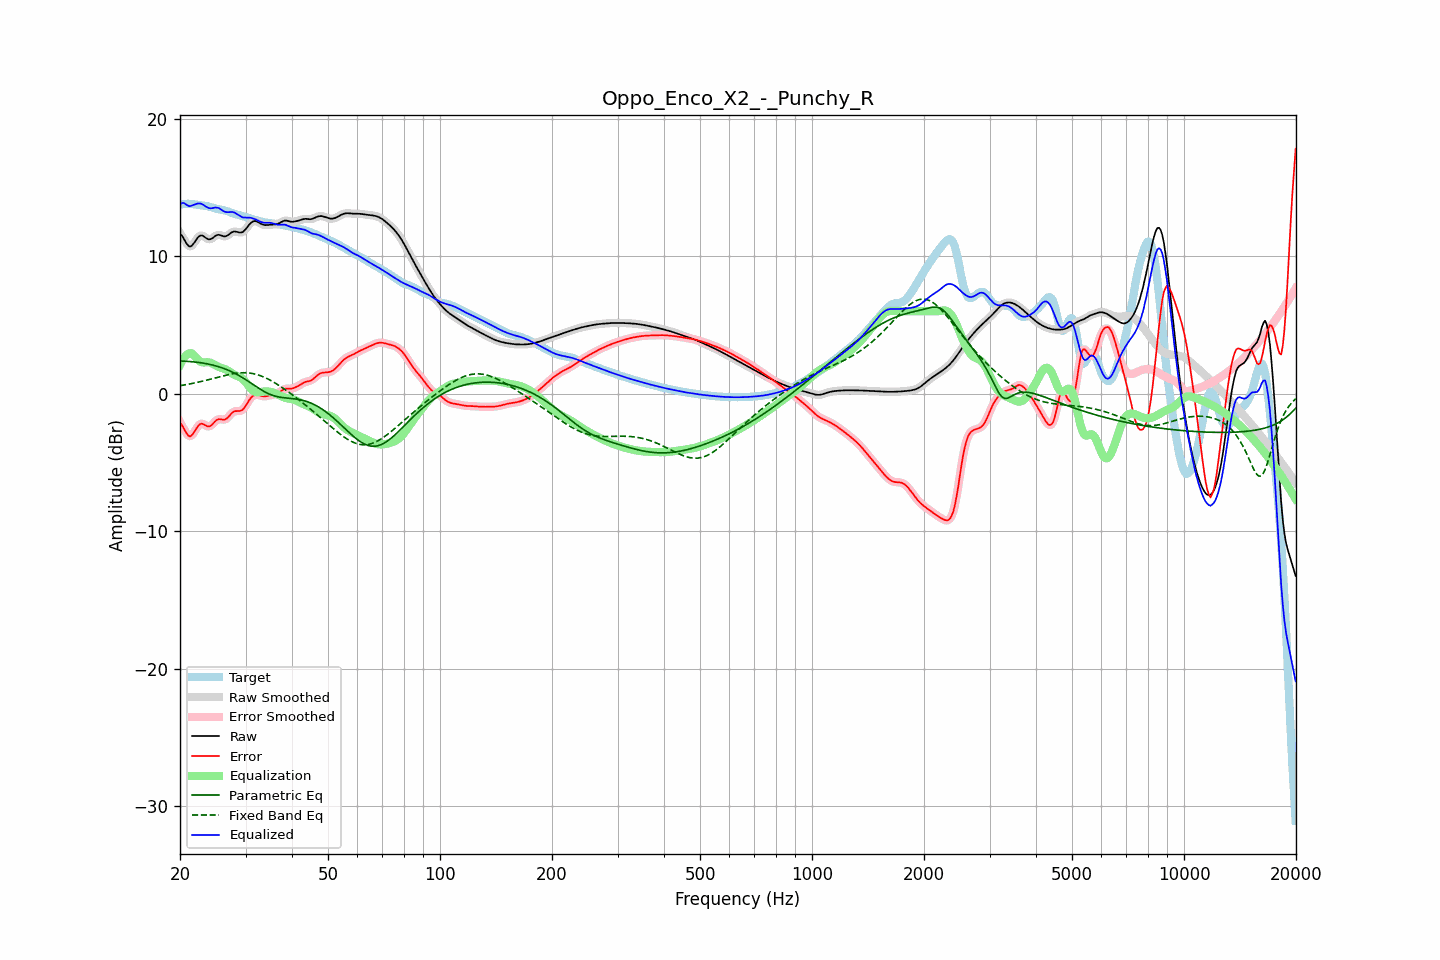

Values plotted in this chart, from the file beside it:
frequency, raw, error, smoothed, error_smoothed, equalization, parametric_eq, fixed_band_eq, equalized_raw, equalized_smoothed, target
20.00, 11.65, -2.09, 11.68, -2.06, 2.10, 2.37, 0.58, 13.76, 13.78, 13.74
20.20, 11.51, -2.25, 11.49, -2.28, 2.34, 2.37, 0.60, 13.85, 13.82, 13.77
20.40, 11.34, -2.45, 11.30, -2.48, 2.53, 2.36, 0.62, 13.87, 13.84, 13.79
20.61, 11.13, -2.67, 11.13, -2.67, 2.69, 2.36, 0.64, 13.82, 13.82, 13.80
20.81, 10.93, -2.88, 10.93, -2.87, 2.81, 2.35, 0.66, 13.74, 13.74, 13.81
21.02, 10.78, -3.03, 10.78, -3.03, 2.89, 2.34, 0.68, 13.67, 13.67, 13.81
21.23, 10.69, -3.11, 10.71, -3.09, 2.94, 2.34, 0.70, 13.62, 13.65, 13.80
21.44, 10.72, -3.07, 10.73, -3.06, 2.94, 2.33, 0.73, 13.66, 13.68, 13.79
21.66, 10.85, -2.93, 10.84, -2.94, 2.86, 2.32, 0.75, 13.71, 13.70, 13.78
21.87, 11.00, -2.76, 11.00, -2.76, 2.75, 2.30, 0.78, 13.75, 13.75, 13.76
22.09, 11.18, -2.57, 11.18, -2.57, 2.62, 2.29, 0.80, 13.79, 13.79, 13.74
22.31, 11.34, -2.38, 11.34, -2.39, 2.49, 2.28, 0.83, 13.83, 13.82, 13.73
22.54, 11.46, -2.26, 11.45, -2.26, 2.38, 2.26, 0.85, 13.83, 13.83, 13.71
22.76, 11.51, -2.19, 11.50, -2.20, 2.31, 2.25, 0.88, 13.82, 13.81, 13.70
22.99, 11.49, -2.19, 11.48, -2.20, 2.27, 2.23, 0.91, 13.77, 13.76, 13.68
23.22, 11.42, -2.25, 11.42, -2.25, 2.27, 2.21, 0.94, 13.69, 13.69, 13.67
23.45, 11.33, -2.32, 11.34, -2.32, 2.28, 2.19, 0.97, 13.61, 13.61, 13.65
23.69, 11.26, -2.37, 11.26, -2.37, 2.29, 2.17, 1.00, 13.54, 13.55, 13.63
23.92, 11.22, -2.39, 11.22, -2.38, 2.28, 2.14, 1.03, 13.49, 13.50, 13.60
24.16, 11.23, -2.34, 11.24, -2.33, 2.25, 2.12, 1.06, 13.48, 13.48, 13.57
24.40, 11.29, -2.25, 11.30, -2.24, 2.20, 2.09, 1.09, 13.49, 13.49, 13.54
24.65, 11.38, -2.12, 11.38, -2.12, 2.13, 2.06, 1.12, 13.51, 13.51, 13.50
24.89, 11.47, -2.00, 11.46, -2.00, 2.06, 2.03, 1.15, 13.53, 13.53, 13.47
25.14, 11.52, -1.91, 11.52, -1.91, 2.00, 2.00, 1.18, 13.52, 13.52, 13.43
25.39, 11.56, -1.85, 11.54, -1.86, 1.95, 1.96, 1.21, 13.50, 13.49, 13.41
25.65, 11.53, -1.86, 11.53, -1.86, 1.91, 1.92, 1.24, 13.43, 13.43, 13.38
25.91, 11.49, -1.87, 11.49, -1.87, 1.87, 1.88, 1.27, 13.36, 13.36, 13.36
26.16, 11.44, -1.90, 11.45, -1.89, 1.83, 1.84, 1.30, 13.28, 13.28, 13.34
26.43, 11.43, -1.88, 11.44, -1.87, 1.79, 1.80, 1.33, 13.22, 13.23, 13.31
26.69, 11.47, -1.81, 11.47, -1.81, 1.73, 1.75, 1.36, 13.20, 13.20, 13.28
26.96, 11.53, -1.71, 11.54, -1.70, 1.66, 1.70, 1.38, 13.19, 13.20, 13.24
27.23, 11.63, -1.57, 11.63, -1.57, 1.58, 1.65, 1.41, 13.21, 13.21, 13.20
27.50, 11.71, -1.44, 11.71, -1.45, 1.50, 1.60, 1.43, 13.22, 13.21, 13.16
27.77, 11.77, -1.34, 11.77, -1.35, 1.43, 1.54, 1.45, 13.20, 13.19, 13.11
28.05, 11.80, -1.28, 11.79, -1.29, 1.37, 1.48, 1.47, 13.16, 13.15, 13.07
28.33, 11.77, -1.27, 11.77, -1.27, 1.32, 1.42, 1.49, 13.09, 13.09, 13.04
28.62, 11.75, -1.26, 11.75, -1.26, 1.27, 1.36, 1.50, 13.02, 13.01, 13.01
28.90, 11.71, -1.27, 11.72, -1.26, 1.22, 1.29, 1.51, 12.93, 12.94, 12.98
29.19, 11.72, -1.23, 11.72, -1.23, 1.16, 1.23, 1.52, 12.88, 12.87, 12.95
29.48, 11.75, -1.17, 11.76, -1.15, 1.07, 1.16, 1.52, 12.82, 12.83, 12.91
29.78, 11.85, -1.02, 11.85, -1.03, 0.96, 1.08, 1.52, 12.81, 12.81, 12.88
30.08, 11.97, -0.86, 11.98, -0.86, 0.82, 1.01, 1.52, 12.80, 12.80, 12.84
30.38, 12.13, -0.67, 12.13, -0.67, 0.67, 0.93, 1.51, 12.80, 12.80, 12.80
30.68, 12.28, -0.48, 12.28, -0.48, 0.52, 0.86, 1.50, 12.80, 12.79, 12.76
30.99, 12.41, -0.32, 12.41, -0.32, 0.38, 0.78, 1.49, 12.78, 12.78, 12.73
31.30, 12.50, -0.20, 12.50, -0.20, 0.26, 0.70, 1.47, 12.76, 12.76, 12.69
31.61, 12.54, -0.12, 12.54, -0.12, 0.17, 0.62, 1.44, 12.72, 12.72, 12.66
31.93, 12.55, -0.08, 12.54, -0.09, 0.12, 0.54, 1.42, 12.67, 12.67, 12.63
32.24, 12.51, -0.09, 12.51, -0.09, 0.10, 0.47, 1.38, 12.61, 12.61, 12.60
32.57, 12.45, -0.11, 12.45, -0.11, 0.11, 0.39, 1.35, 12.56, 12.56, 12.56
32.89, 12.38, -0.15, 12.38, -0.15, 0.12, 0.32, 1.31, 12.50, 12.50, 12.53
33.22, 12.32, -0.18, 12.32, -0.18, 0.14, 0.25, 1.26, 12.46, 12.46, 12.50
33.55, 12.27, -0.20, 12.28, -0.19, 0.16, 0.18, 1.22, 12.43, 12.44, 12.47
33.89, 12.26, -0.19, 12.26, -0.19, 0.17, 0.11, 1.16, 12.42, 12.42, 12.45
34.23, 12.26, -0.17, 12.26, -0.17, 0.17, 0.05, 1.11, 12.42, 12.42, 12.43
34.57, 12.27, -0.15, 12.27, -0.15, 0.16, -0.00, 1.05, 12.42, 12.42, 12.42
34.92, 12.28, -0.12, 12.28, -0.12, 0.14, -0.05, 0.99, 12.42, 12.42, 12.40
35.27, 12.29, -0.09, 12.29, -0.09, 0.11, -0.10, 0.92, 12.41, 12.40, 12.38
35.62, 12.30, -0.07, 12.30, -0.07, 0.08, -0.14, 0.86, 12.38, 12.37, 12.37
35.97, 12.30, -0.05, 12.31, -0.05, 0.03, -0.17, 0.79, 12.34, 12.34, 12.35
... 635 more rows
